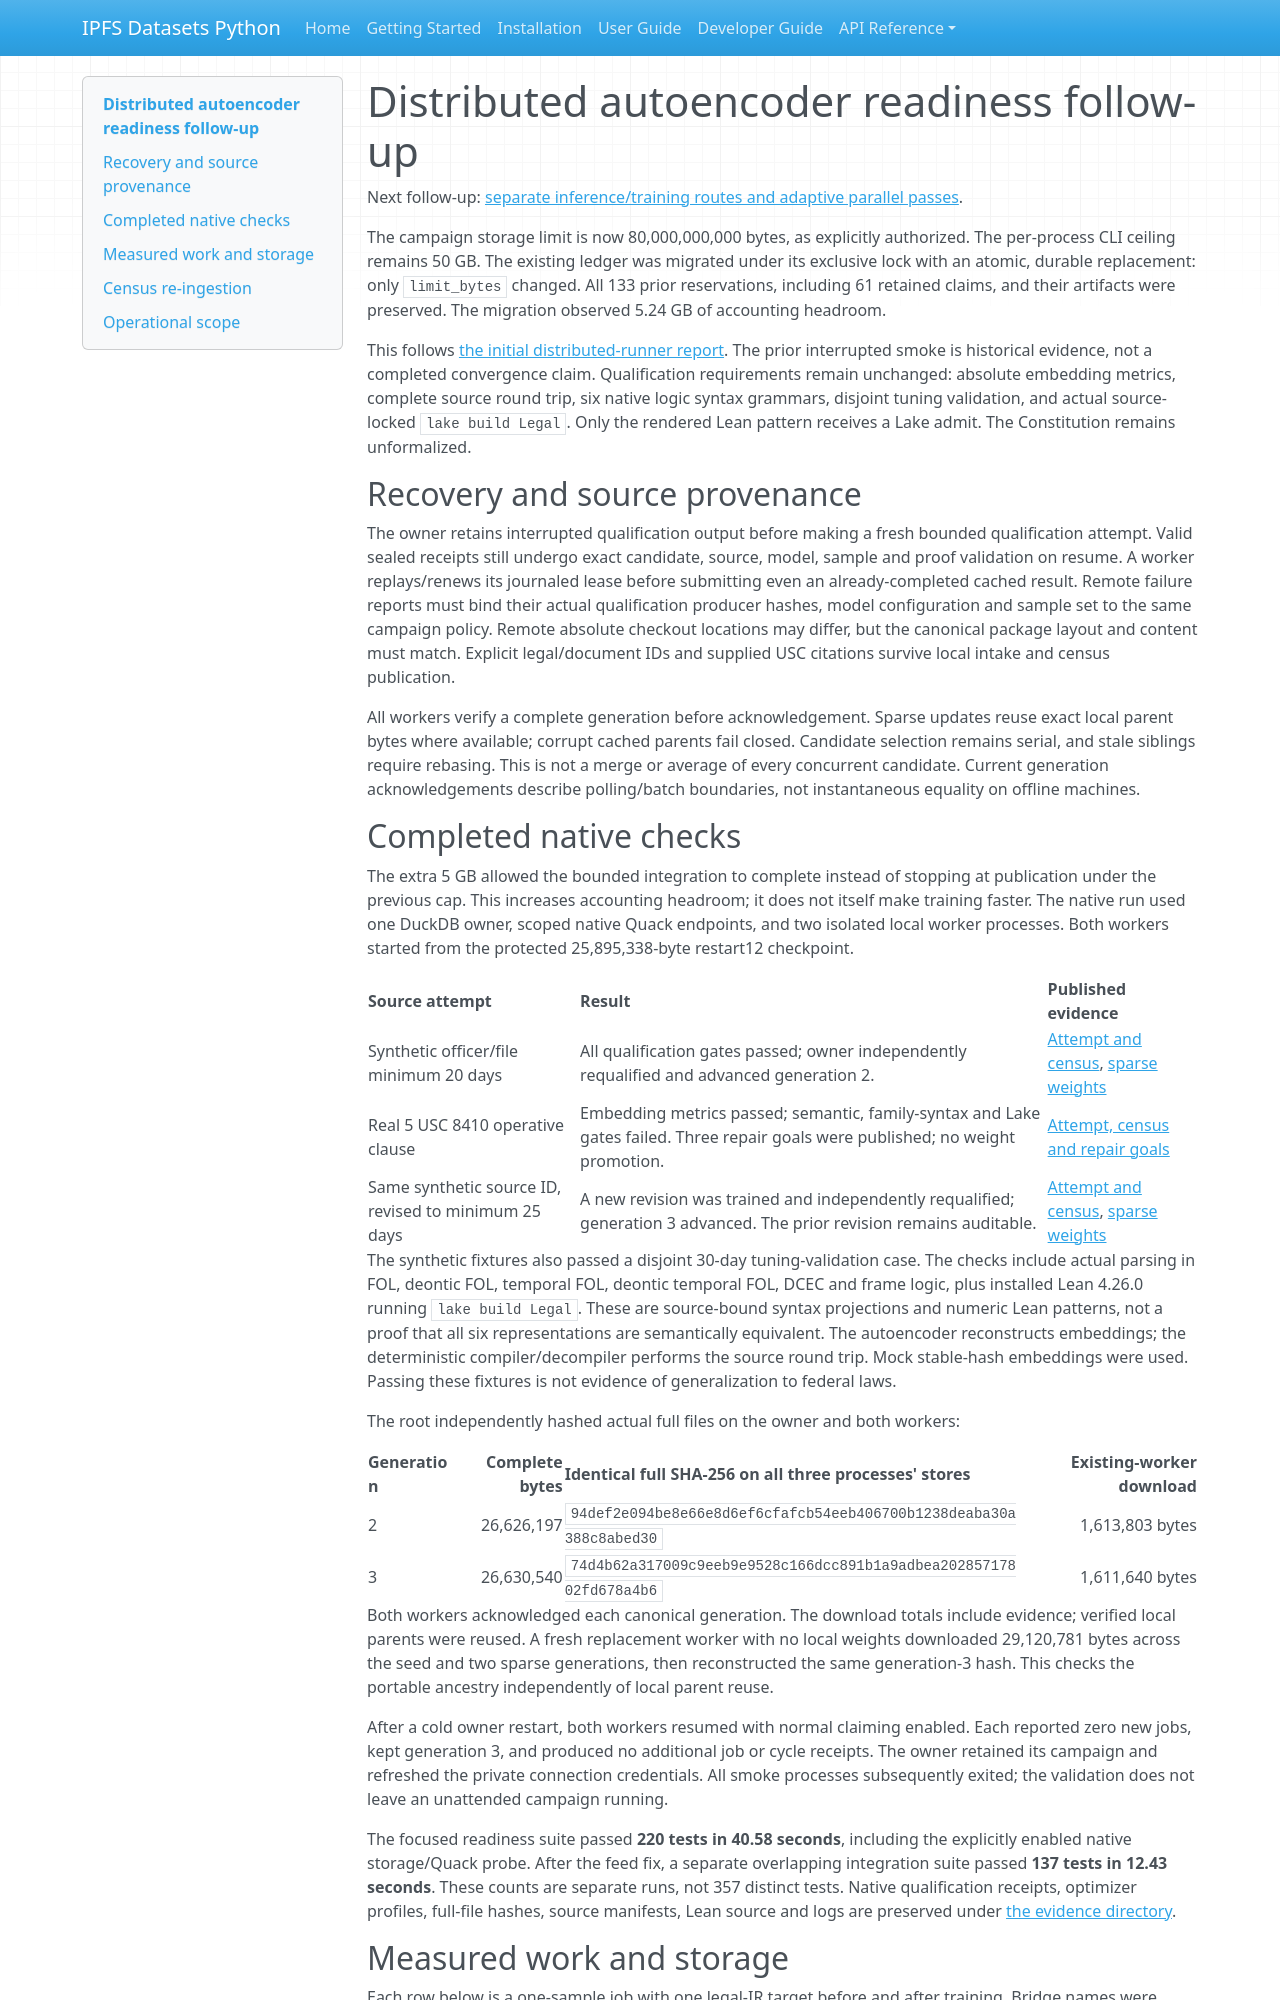

repository: endomorphosis/ipfs_datasets_py · page: implementation/reports/DISTRIBUTED_AUTOENCODERS_80GB_20260928/index.html · generator: mkdocs

# Distributed autoencoder readiness follow-up

Next follow-up: [separate inference/training routes and adaptive parallel passes](AUTOENCODER_EXECUTION_ROUTES_20260928.md).

The campaign storage limit is now 80,000,000,000 bytes, as explicitly authorized.
The per-process CLI ceiling remains 50 GB. The existing ledger was migrated
under its exclusive lock with an atomic, durable replacement: only `limit_bytes`
changed. All 133 prior reservations, including 61 retained claims, and their
artifacts were preserved. The migration observed 5.24 GB of accounting headroom.

This follows [the initial distributed-runner report](DISTRIBUTED_AUTOENCODERS_20260928.md).
The prior interrupted smoke is historical evidence, not a completed convergence
claim. Qualification requirements remain unchanged: absolute embedding metrics,
complete source round trip, six native logic syntax grammars, disjoint tuning
validation, and actual source-locked `lake build Legal`. Only the rendered Lean
pattern receives a Lake admit. The Constitution remains unformalized.

## Recovery and source provenance

The owner retains interrupted qualification output before making a fresh bounded
qualification attempt. Valid sealed receipts still undergo exact candidate,
source, model, sample and proof validation on resume. A worker replays/renews its
journaled lease before submitting even an already-completed cached result.
Remote failure reports must bind their actual qualification producer hashes,
model configuration and sample set to the same campaign policy. Remote absolute
checkout locations may differ, but the canonical package layout and content must
match. Explicit legal/document IDs and supplied USC citations survive local
intake and census publication.

All workers verify a complete generation before acknowledgement. Sparse updates
reuse exact local parent bytes where available; corrupt cached parents fail
closed. Candidate selection remains serial, and stale siblings require rebasing.
This is not a merge or average of every concurrent candidate. Current generation
acknowledgements describe polling/batch boundaries, not instantaneous equality
on offline machines.
